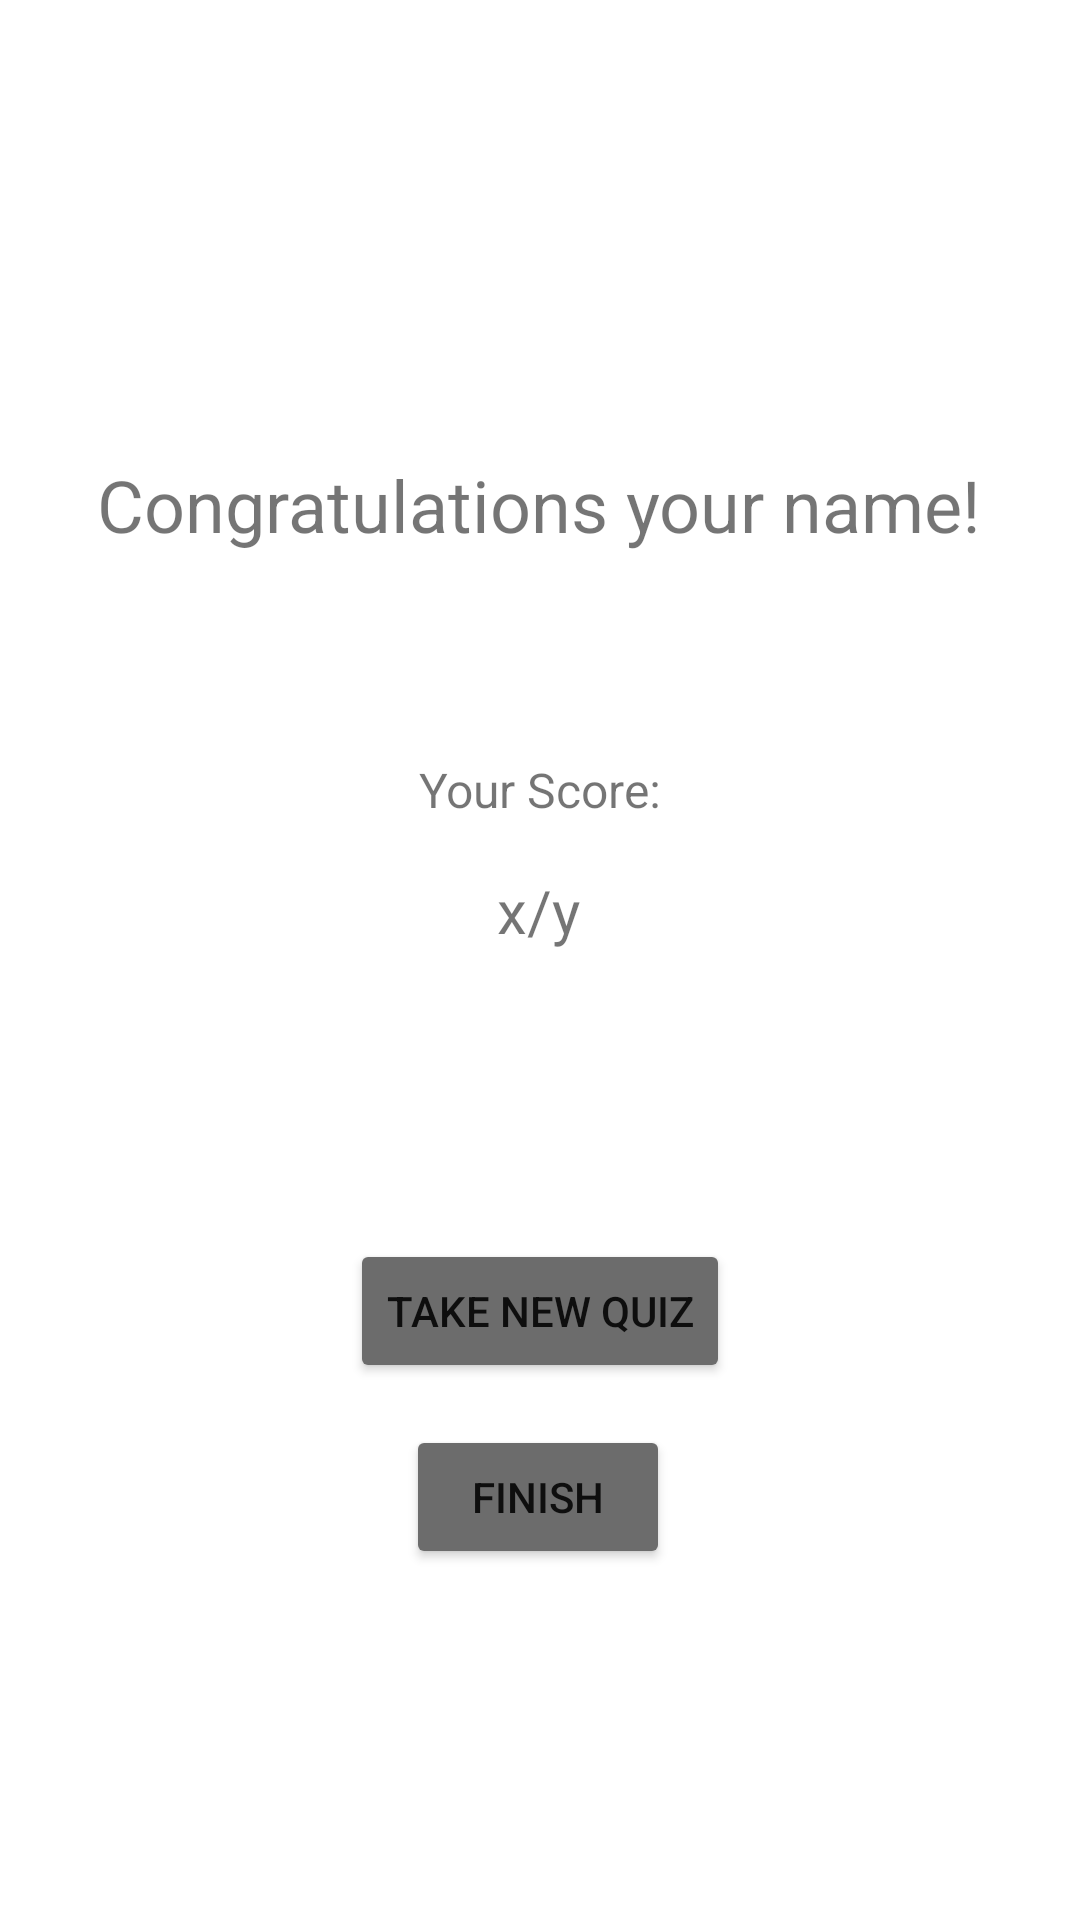

Android layout source for this screen:
<!-- AndroidManifest.xml: application theme Theme.QuizApplication -->
<!-- res/layout/activity_result.xml -->
<?xml version="1.0" encoding="utf-8"?>
<androidx.constraintlayout.widget.ConstraintLayout xmlns:android="http://schemas.android.com/apk/res/android"
    xmlns:app="http://schemas.android.com/apk/res-auto"
    xmlns:tools="http://schemas.android.com/tools"
    android:layout_width="match_parent"
    android:layout_height="match_parent"
    tools:context=".ResultActivity">

    <TextView
        android:id="@+id/textCongratsName"
        android:layout_width="wrap_content"
        android:layout_height="wrap_content"
        android:layout_marginTop="152dp"
        android:text="Congratulations your name!"
        android:textSize="24sp"
        app:layout_constraintEnd_toEndOf="parent"
        app:layout_constraintHorizontal_bias="0.495"
        app:layout_constraintStart_toStartOf="parent"
        app:layout_constraintTop_toTopOf="parent" />

    <TextView
        android:id="@+id/textScoreLabel"
        android:layout_width="wrap_content"
        android:layout_height="wrap_content"
        android:layout_marginTop="68dp"
        android:text="Your Score:"
        android:textSize="16sp"
        app:layout_constraintEnd_toEndOf="parent"
        app:layout_constraintStart_toStartOf="parent"
        app:layout_constraintTop_toBottomOf="@+id/textCongratsName" />

    <TextView
        android:id="@+id/textScoreValue"
        android:layout_width="wrap_content"
        android:layout_height="wrap_content"
        android:layout_marginTop="16dp"
        android:text="x/y"
        android:textSize="20sp"
        app:layout_constraintEnd_toEndOf="parent"
        app:layout_constraintHorizontal_bias="0.498"
        app:layout_constraintStart_toStartOf="parent"
        app:layout_constraintTop_toBottomOf="@+id/textScoreLabel" />

    <Button
        android:id="@+id/buttonNewQuiz"
        android:layout_width="wrap_content"
        android:layout_height="wrap_content"
        android:layout_marginTop="96dp"
        android:backgroundTint="#6C6C6C"
        android:text="Take New Quiz"
        app:layout_constraintEnd_toEndOf="parent"
        app:layout_constraintStart_toStartOf="parent"
        app:layout_constraintTop_toBottomOf="@+id/textScoreValue" />

    <Button
        android:id="@+id/buttonFinishQuiz"
        android:layout_width="wrap_content"
        android:layout_height="wrap_content"
        android:backgroundTint="#6C6C6C"
        android:text="Finish"
        app:layout_constraintBottom_toBottomOf="parent"
        app:layout_constraintEnd_toEndOf="parent"
        app:layout_constraintHorizontal_bias="0.498"
        app:layout_constraintStart_toStartOf="parent"
        app:layout_constraintTop_toBottomOf="@+id/buttonNewQuiz"
        app:layout_constraintVertical_bias="0.108" />
</androidx.constraintlayout.widget.ConstraintLayout>
<!-- resources referenced by this layout -->
<resources>
  <style name="Theme.QuizApplication" parent="Theme.MaterialComponents.DayNight.DarkActionBar">
          
          <item name="colorPrimary">@color/purple_500</item>
          <item name="colorPrimaryVariant">@color/purple_700</item>
          <item name="colorOnPrimary">@color/white</item>
          
          <item name="colorSecondary">@color/teal_200</item>
          <item name="colorSecondaryVariant">@color/teal_700</item>
          <item name="colorOnSecondary">@color/black</item>
          
          <item name="android:statusBarColor">?attr/colorPrimaryVariant</item>
          
      </style>
  <!-- not gathered from this repository: default colours our renderer supplied (Android Studio template values) -->
  <color name="purple_500">#FF6200EE</color>
  <color name="purple_700">#FF3700B3</color>
  <color name="teal_200">#FF03DAC5</color>
  <color name="teal_700">#FF018786</color>
  <color name="black">#FF000000</color>
  <color name="white">#FFFFFFFF</color>
</resources>
